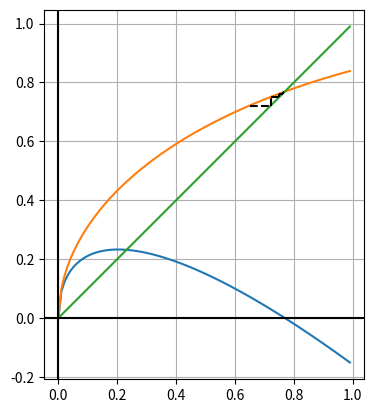

Recreate this plot in Python.
# -*- coding: utf-8 -*-
"""
Created on Thu Nov  3 10:37:41 2022

@author: EMRE BENDEŞ
"""

import matplotlib.pyplot as plt
import numpy as np
from typing import Tuple, List
from math import *
from sympy import *


def graphic(freal,xdata):
    # xline=np.arange(min(xdata),max(xdata),0.01)
    xline=np.arange(0,1,0.01)
    # xline=np.arange(-5,10,0.01)
    f=freal+x  
    
    fig, ax = plt.subplots()
    ax.plot(xline,lambdify(x,freal)(xline))
    ax.plot(xline,lambdify(x,f)(xline))
    ax.plot(xline,xline)
    for i in range(len(xdata)-2):
        # ax.arrow(xdata[i],xdata[i+1],xdata[i+1]-xdata[i] , 0,width=.001)
        ax.plot([xdata[i],xdata[i+1]],[xdata[i+1],xdata[i+1]],linestyle='dashed', color="black")
        ax.plot([xdata[i+1],xdata[i+1]],[xdata[i+1],xdata[i+2]],linestyle='dashed', color="black")
    # ax.plot(xdata,y2,'ro')
    # ax.plot(y2,y2,'bo')
    # linestyle='dashed'
    
    ax.set_aspect('equal')
    ax.grid() 
    ax.axhline(y=0, color='k')
    ax.axvline(x=0, color='k')
    
def iteration(freal, x0, min_error=0.5, max_iteration=60):
    f=freal+x    
    i = 0
    Ea = 1
    xp = []
    xn = None
    print("\t  g(x) \t\t\t Ea " )
    while Ea > min_error and i < max_iteration:
        xn = lambdify(x,f)(x0)
        Ea = abs((xn -x0)/xn)*100
        print("%d - %2.8f \t %2.8f " % (i,xn,Ea) ) 
        x0 = xn
        xp.append(x0)
        i += 1
    # print(xp)
    return xp

def main():
    # fx = input("Write function: ")
    # given_function = lambda x: eval(fx)
    
    # f=e**(-x)-x
    # x1 = iteration(f, 0)    
    f=sin(x**.5)-x
    x1 = iteration(f, 0.5)    
    graphic(f,x1)

if __name__ == '__main__':
    x=Symbol('x')
    main()
